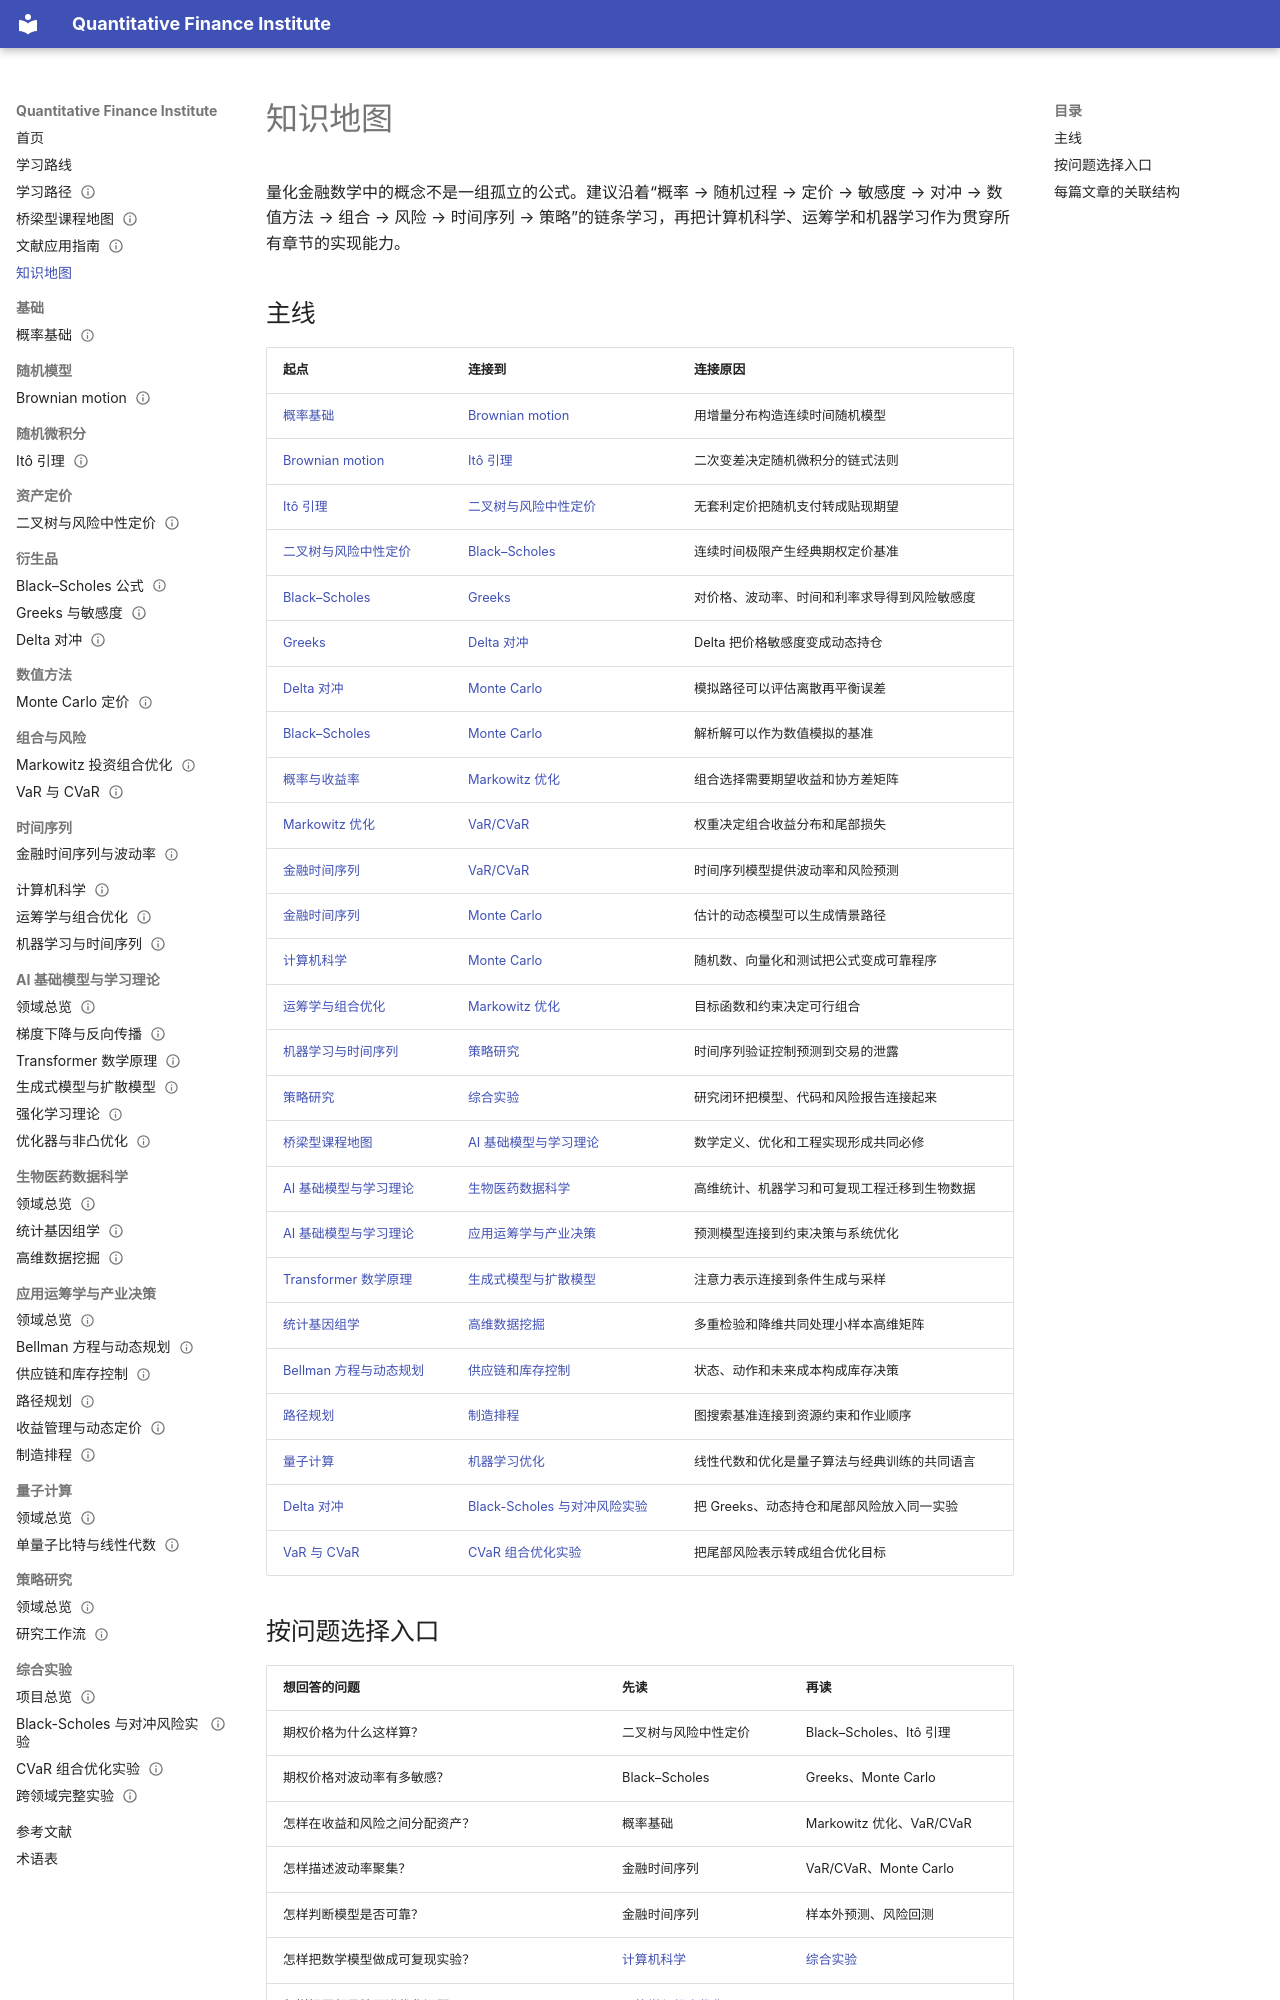

repository: ceyyy427/quantitative-finance-institute · page: knowledge-map/index.html · generator: mkdocs

# 知识地图

量化金融数学中的概念不是一组孤立的公式。建议沿着“概率 → 随机过程 → 定价 → 敏感度 → 对冲 → 数值方法 → 组合 → 风险 → 时间序列 → 策略”的链条学习，再把计算机科学、运筹学和机器学习作为贯穿所有章节的实现能力。

## 主线

| 起点 | 连接到 | 连接原因 |
|---|---|---|
| [概率基础](00-foundations/01-probability-basics.md) | [Brownian motion](01-stochastic-processes/01-brownian-motion.md) | 用增量分布构造连续时间随机模型 |
| [Brownian motion](01-stochastic-processes/01-brownian-motion.md) | [Itô 引理](02-stochastic-calculus/01-ito-lemma.md) | 二次变差决定随机微积分的链式法则 |
| [Itô 引理](02-stochastic-calculus/01-ito-lemma.md) | [二叉树与风险中性定价](03-asset-pricing/01-binomial-risk-neutral.md) | 无套利定价把随机支付转成贴现期望 |
| [二叉树与风险中性定价](03-asset-pricing/01-binomial-risk-neutral.md) | [Black–Scholes](05-derivatives/01-black-scholes.md) | 连续时间极限产生经典期权定价基准 |
| [Black–Scholes](05-derivatives/01-black-scholes.md) | [Greeks](05-derivatives/02-greeks.md) | 对价格、波动率、时间和利率求导得到风险敏感度 |
| [Greeks](05-derivatives/02-greeks.md) | [Delta 对冲](05-derivatives/03-delta-hedging.md) | Delta 把价格敏感度变成动态持仓 |
| [Delta 对冲](05-derivatives/03-delta-hedging.md) | [Monte Carlo](06-numerical/01-monte-carlo-pricing.md) | 模拟路径可以评估离散再平衡误差 |
| [Black–Scholes](05-derivatives/01-black-scholes.md) | [Monte Carlo](06-numerical/01-monte-carlo-pricing.md) | 解析解可以作为数值模拟的基准 |
| [概率与收益率](00-foundations/01-probability-basics.md) | [Markowitz 优化](07-portfolio-risk/01-markowitz-optimization.md) | 组合选择需要期望收益和协方差矩阵 |
| [Markowitz 优化](07-portfolio-risk/01-markowitz-optimization.md) | [VaR/CVaR](07-portfolio-risk/02-var-cvar.md) | 权重决定组合收益分布和尾部损失 |
| [金融时间序列](08-time-series/01-financial-time-series.md) | [VaR/CVaR](07-portfolio-risk/02-var-cvar.md) | 时间序列模型提供波动率和风险预测 |
| [金融时间序列](08-time-series/01-financial-time-series.md) | [Monte Carlo](06-numerical/01-monte-carlo-pricing.md) | 估计的动态模型可以生成情景路径 |
| [计算机科学](09-computer-science/index.md) | [Monte Carlo](06-numerical/01-monte-carlo-pricing.md) | 随机数、向量化和测试把公式变成可靠程序 |
| [运筹学与组合优化](10-operations-research/index.md) | [Markowitz 优化](07-portfolio-risk/01-markowitz-optimization.md) | 目标函数和约束决定可行组合 |
| [机器学习与时间序列](11-machine-learning/index.md) | [策略研究](12-strategies/index.md) | 时间序列验证控制预测到交易的泄露 |
| [策略研究](12-strategies/index.md) | [综合实验](13-capstones/index.md) | 研究闭环把模型、代码和风险报告连接起来 |
| [桥梁型课程地图](bridge-curriculum.md) | [AI 基础模型与学习理论](14-ai-foundations/index.md) | 数学定义、优化和工程实现形成共同必修 |
| [AI 基础模型与学习理论](14-ai-foundations/index.md) | [生物医药数据科学](15-biomedical-data/index.md) | 高维统计、机器学习和可复现工程迁移到生物数据 |
| [AI 基础模型与学习理论](14-ai-foundations/index.md) | [应用运筹学与产业决策](16-applied-operations/index.md) | 预测模型连接到约束决策与系统优化 |
| [Transformer 数学原理](14-ai-foundations/02-transformer-mathematics.md) | [生成式模型与扩散模型](14-ai-foundations/03-diffusion-models.md) | 注意力表示连接到条件生成与采样 |
| [统计基因组学](15-biomedical-data/01-statistical-genomics.md) | [高维数据挖掘](15-biomedical-data/02-high-dimensional-data-mining.md) | 多重检验和降维共同处理小样本高维矩阵 |
| [Bellman 方程与动态规划](16-applied-operations/01-bellman-dynamic-programming.md) | [供应链和库存控制](16-applied-operations/02-supply-chain-inventory.md) | 状态、动作和未来成本构成库存决策 |
| [路径规划](16-applied-operations/03-routing-path-planning.md) | [制造排程](16-applied-operations/05-manufacturing-scheduling.md) | 图搜索基准连接到资源约束和作业顺序 |
| [量子计算](17-quantum-computing/index.md) | [机器学习优化](14-ai-foundations/05-optimizers-and-nonconvex.md) | 线性代数和优化是量子算法与经典训练的共同语言 |
| [Delta 对冲](05-derivatives/03-delta-hedging.md) | [Black-Scholes 与对冲风险实验](13-capstones/01-option-risk-lab.md) | 把 Greeks、动态持仓和尾部风险放入同一实验 |
| [VaR 与 CVaR](07-portfolio-risk/02-var-cvar.md) | [CVaR 组合优化实验](13-capstones/02-cvar-portfolio-lab.md) | 把尾部风险表示转成组合优化目标 |
